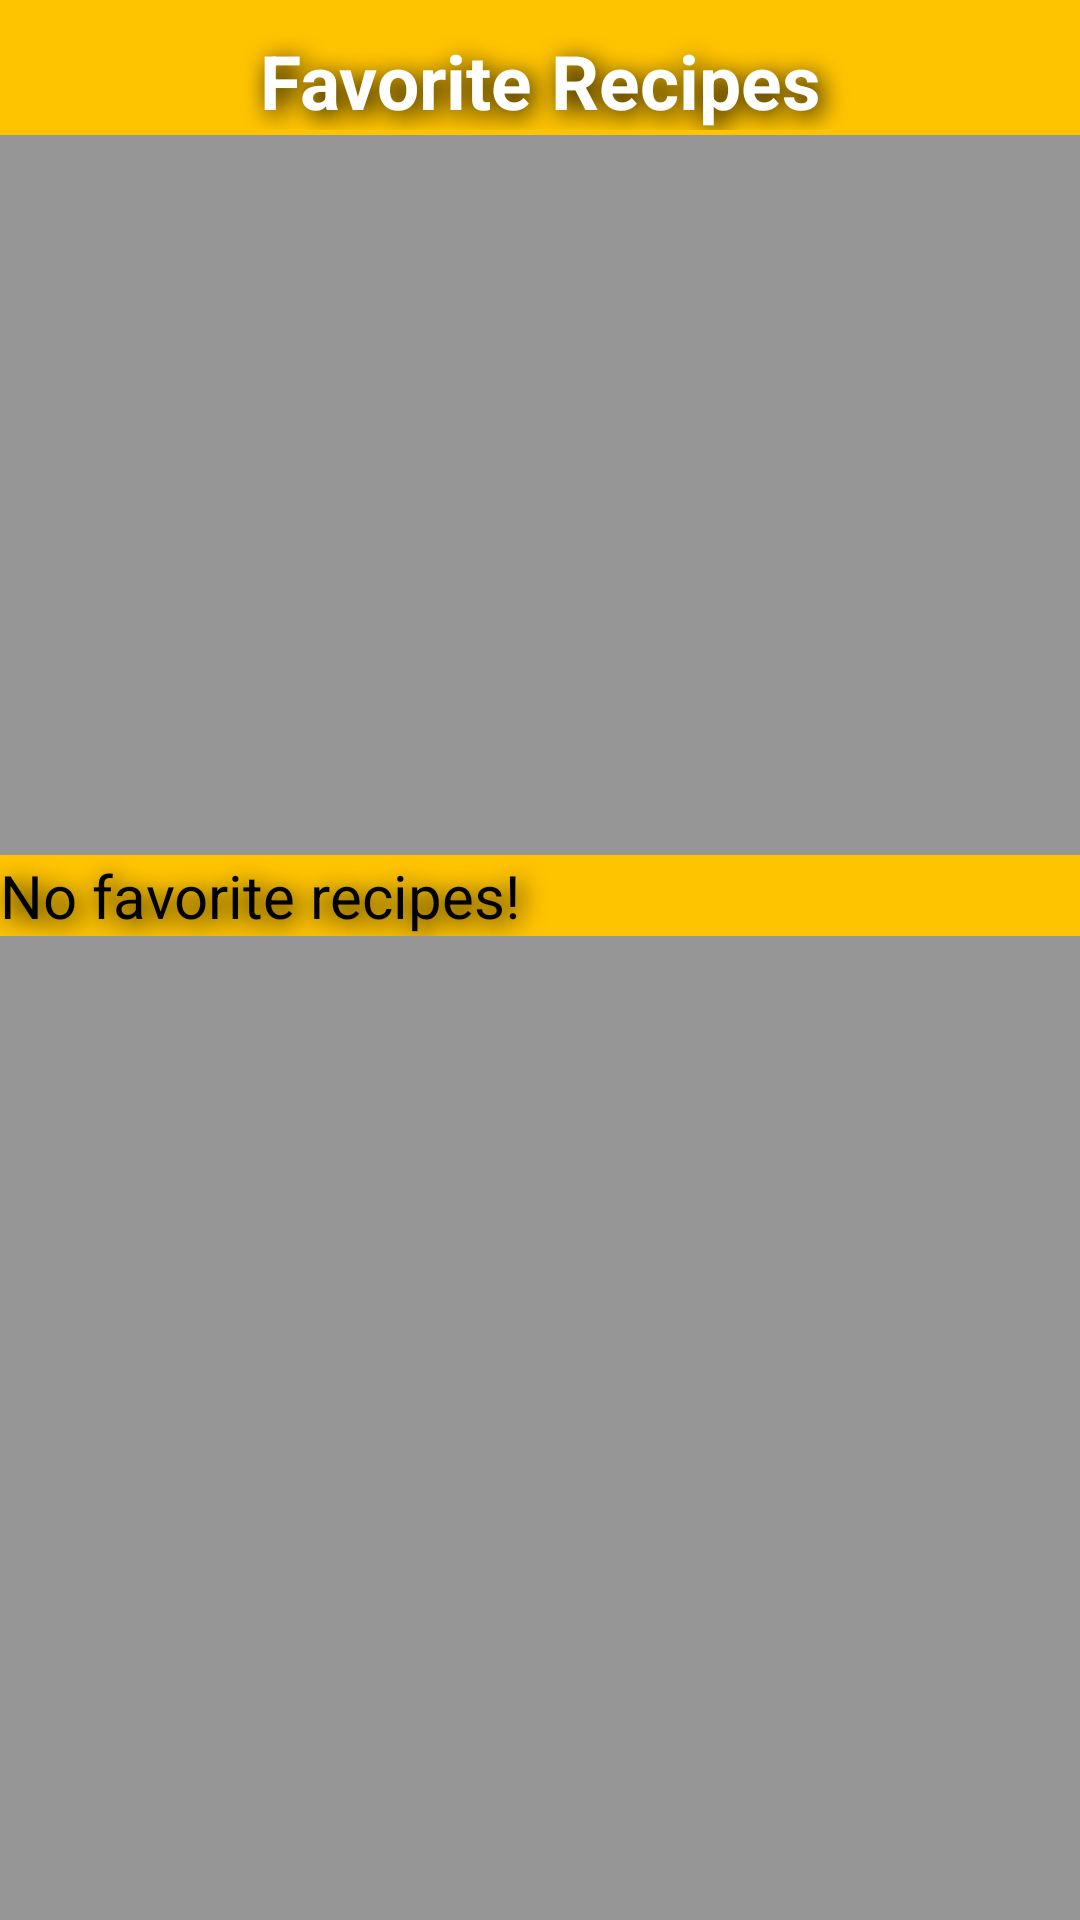

Write the Android layout XML for this screen, with the resource values it uses.
<!-- AndroidManifest.xml: application theme AppTheme -->
<!-- res/layout/favorite_recipes_widget.xml -->
<?xml version="1.0" encoding="utf-8"?>
<LinearLayout xmlns:android="http://schemas.android.com/apk/res/android"
    xmlns:tools="http://schemas.android.com/tools"
    android:layout_width="match_parent"
    android:layout_height="match_parent"
    android:background="@color/black_transparent_40"
    android:orientation="vertical">

    <TextView
        android:id="@+id/favorite_recipes_header_widget"
        android:layout_width="match_parent"
        android:layout_height="45dp"
        android:layout_gravity="center_horizontal"
        android:background="@color/colorAccent"
        android:gravity="center"
        android:padding="10dp"
        android:text="@string/favorite_recipes_header"
        android:textColor="@color/colorWhite"
        android:textSize="25sp"
        android:textStyle="bold"
        android:theme="@style/ShadowTextAppearance" />

    <ListView
        android:id="@+id/favorite_recipes_list_widget"
        android:layout_width="match_parent"
        android:layout_height="240dp"
        android:background="@android:color/transparent"
        tools:listitem="@layout/favorite_recipes_widget_list_item" />

    <TextView
        android:id="@+id/no_data_textview_widget"
        android:layout_width="match_parent"
        android:layout_height="wrap_content"
        android:layout_gravity="center_horizontal"
        android:background="@color/colorAccent"
        android:text="@string/no_favorite_recipes_message"
        android:textColor="@android:color/black"
        android:textSize="20sp"
        android:theme="@style/ShadowTextAppearance"
         />

</LinearLayout>
<!-- res/layout/favorite_recipes_widget_list_item.xml (included above) -->
<?xml version="1.0" encoding="utf-8"?>
<LinearLayout xmlns:android="http://schemas.android.com/apk/res/android"
    android:layout_width="match_parent"
    android:layout_height="match_parent"
    android:orientation="vertical">

    <TextView
        android:id="@+id/favorite_recipe_name_text_widget"
        android:layout_width="wrap_content"
        android:layout_height="wrap_content"
        android:layout_gravity="center"
        android:textColor="@color/colorAccent"
        android:textSize="22sp" />

</LinearLayout>
<!-- resources referenced by this layout -->
<resources>
  <color name="black_transparent_40">#66000000</color>
  <color name="colorAccent">#FFC400</color>
  <color name="colorWhite">#FFFFFF</color>
  <string name="favorite_recipes_header">Favorite Recipes</string>
  <string name="no_favorite_recipes_message">"No favorite recipes!"</string>
  <style name="ShadowTextAppearance">
          <item name="android:shadowColor">#000</item>
          <item name="android:shadowDx">5</item>
          <item name="android:shadowDy">5</item>
          <item name="android:shadowRadius">20</item>
      </style>
  <style name="AppTheme" parent="Theme.AppCompat.Light.NoActionBar">
          
          <item name="colorPrimary">@color/colorPrimary</item>
          <item name="colorPrimaryDark">@color/colorPrimaryDark</item>
          <item name="colorAccent">@color/colorAccent</item>
      </style>
  <color name="colorPrimary">#F44336</color>
  <color name="colorPrimaryDark">#D32F2F</color>
</resources>
